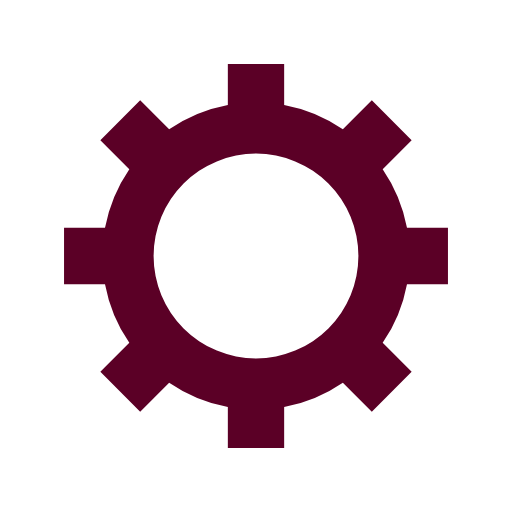
t = 0.00 s
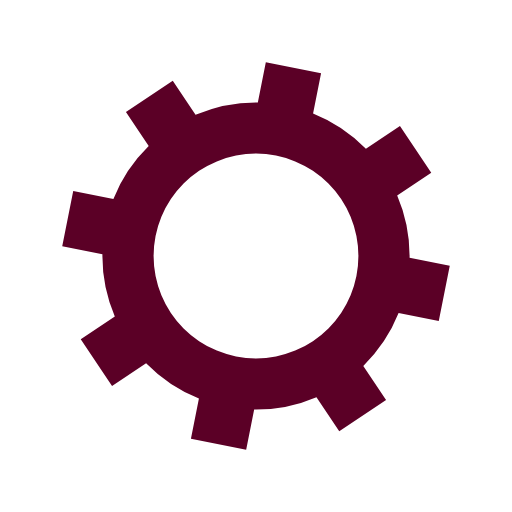
t = 0.05 s
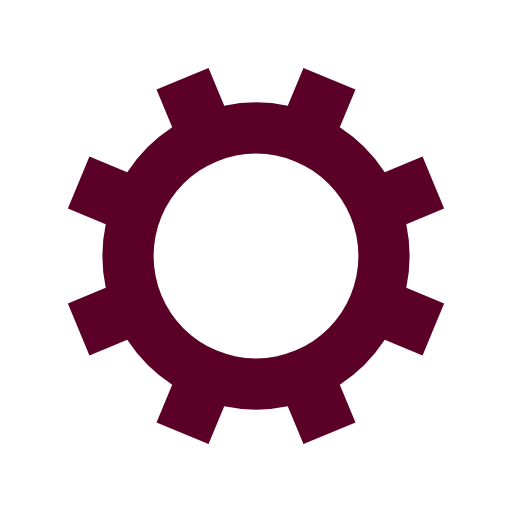
t = 0.10 s
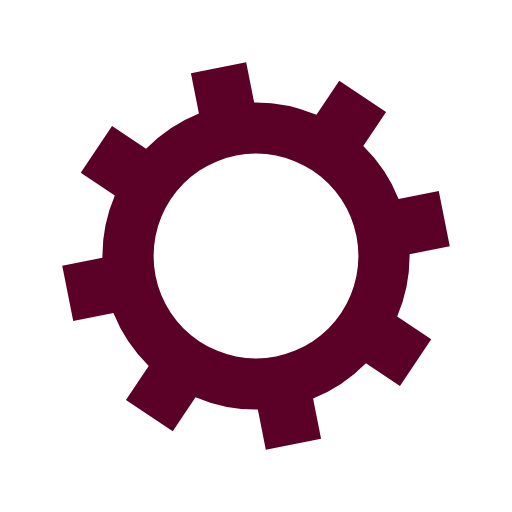
t = 0.15 s

The animated SVG that drew these frames (rendered in a browser with its animation timeline set to each time). Animation: 1 SMIL element (animateTransform=1); one cycle of 0.20 s, repeats indefinitely.

<?xml version="1.0" encoding="utf-8"?>
<svg xmlns="http://www.w3.org/2000/svg" xmlns:xlink="http://www.w3.org/1999/xlink" style="margin: auto; background: none; display: block; shape-rendering: auto;" width="100px" height="100px" viewBox="0 0 100 100" preserveAspectRatio="xMidYMid">
<g transform="translate(50 50)">
<g>
<animateTransform attributeName="transform" type="rotate" values="0;45" keyTimes="0;1" dur="0.2s" repeatCount="indefinite"></animateTransform><path d="M29.491524206117255 -5.5 L37.491524206117255 -5.5 L37.491524206117255 5.5 L29.491524206117255 5.5 A30 30 0 0 1 24.742744050198738 16.964569457146712 L24.742744050198738 16.964569457146712 L30.399598299691117 22.621423706639092 L22.621423706639096 30.399598299691114 L16.964569457146716 24.742744050198734 A30 30 0 0 1 5.5 29.491524206117255 L5.5 29.491524206117255 L5.5 37.491524206117255 L-5.499999999999997 37.491524206117255 L-5.499999999999997 29.491524206117255 A30 30 0 0 1 -16.964569457146705 24.742744050198738 L-16.964569457146705 24.742744050198738 L-22.621423706639085 30.399598299691117 L-30.399598299691117 22.621423706639092 L-24.742744050198738 16.964569457146712 A30 30 0 0 1 -29.491524206117255 5.500000000000009 L-29.491524206117255 5.500000000000009 L-37.491524206117255 5.50000000000001 L-37.491524206117255 -5.500000000000001 L-29.491524206117255 -5.500000000000002 A30 30 0 0 1 -24.742744050198738 -16.964569457146705 L-24.742744050198738 -16.964569457146705 L-30.399598299691117 -22.621423706639085 L-22.621423706639092 -30.399598299691117 L-16.964569457146712 -24.742744050198738 A30 30 0 0 1 -5.500000000000011 -29.491524206117255 L-5.500000000000011 -29.491524206117255 L-5.500000000000012 -37.491524206117255 L5.499999999999998 -37.491524206117255 L5.5 -29.491524206117255 A30 30 0 0 1 16.964569457146702 -24.74274405019874 L16.964569457146702 -24.74274405019874 L22.62142370663908 -30.39959829969112 L30.399598299691117 -22.6214237066391 L24.742744050198738 -16.964569457146716 A30 30 0 0 1 29.491524206117255 -5.500000000000013 M0 -20A20 20 0 1 0 0 20 A20 20 0 1 0 0 -20" fill="#5b0026"></path></g></g>
<!-- [ldio] generated by https://loading.io/ --></svg>
